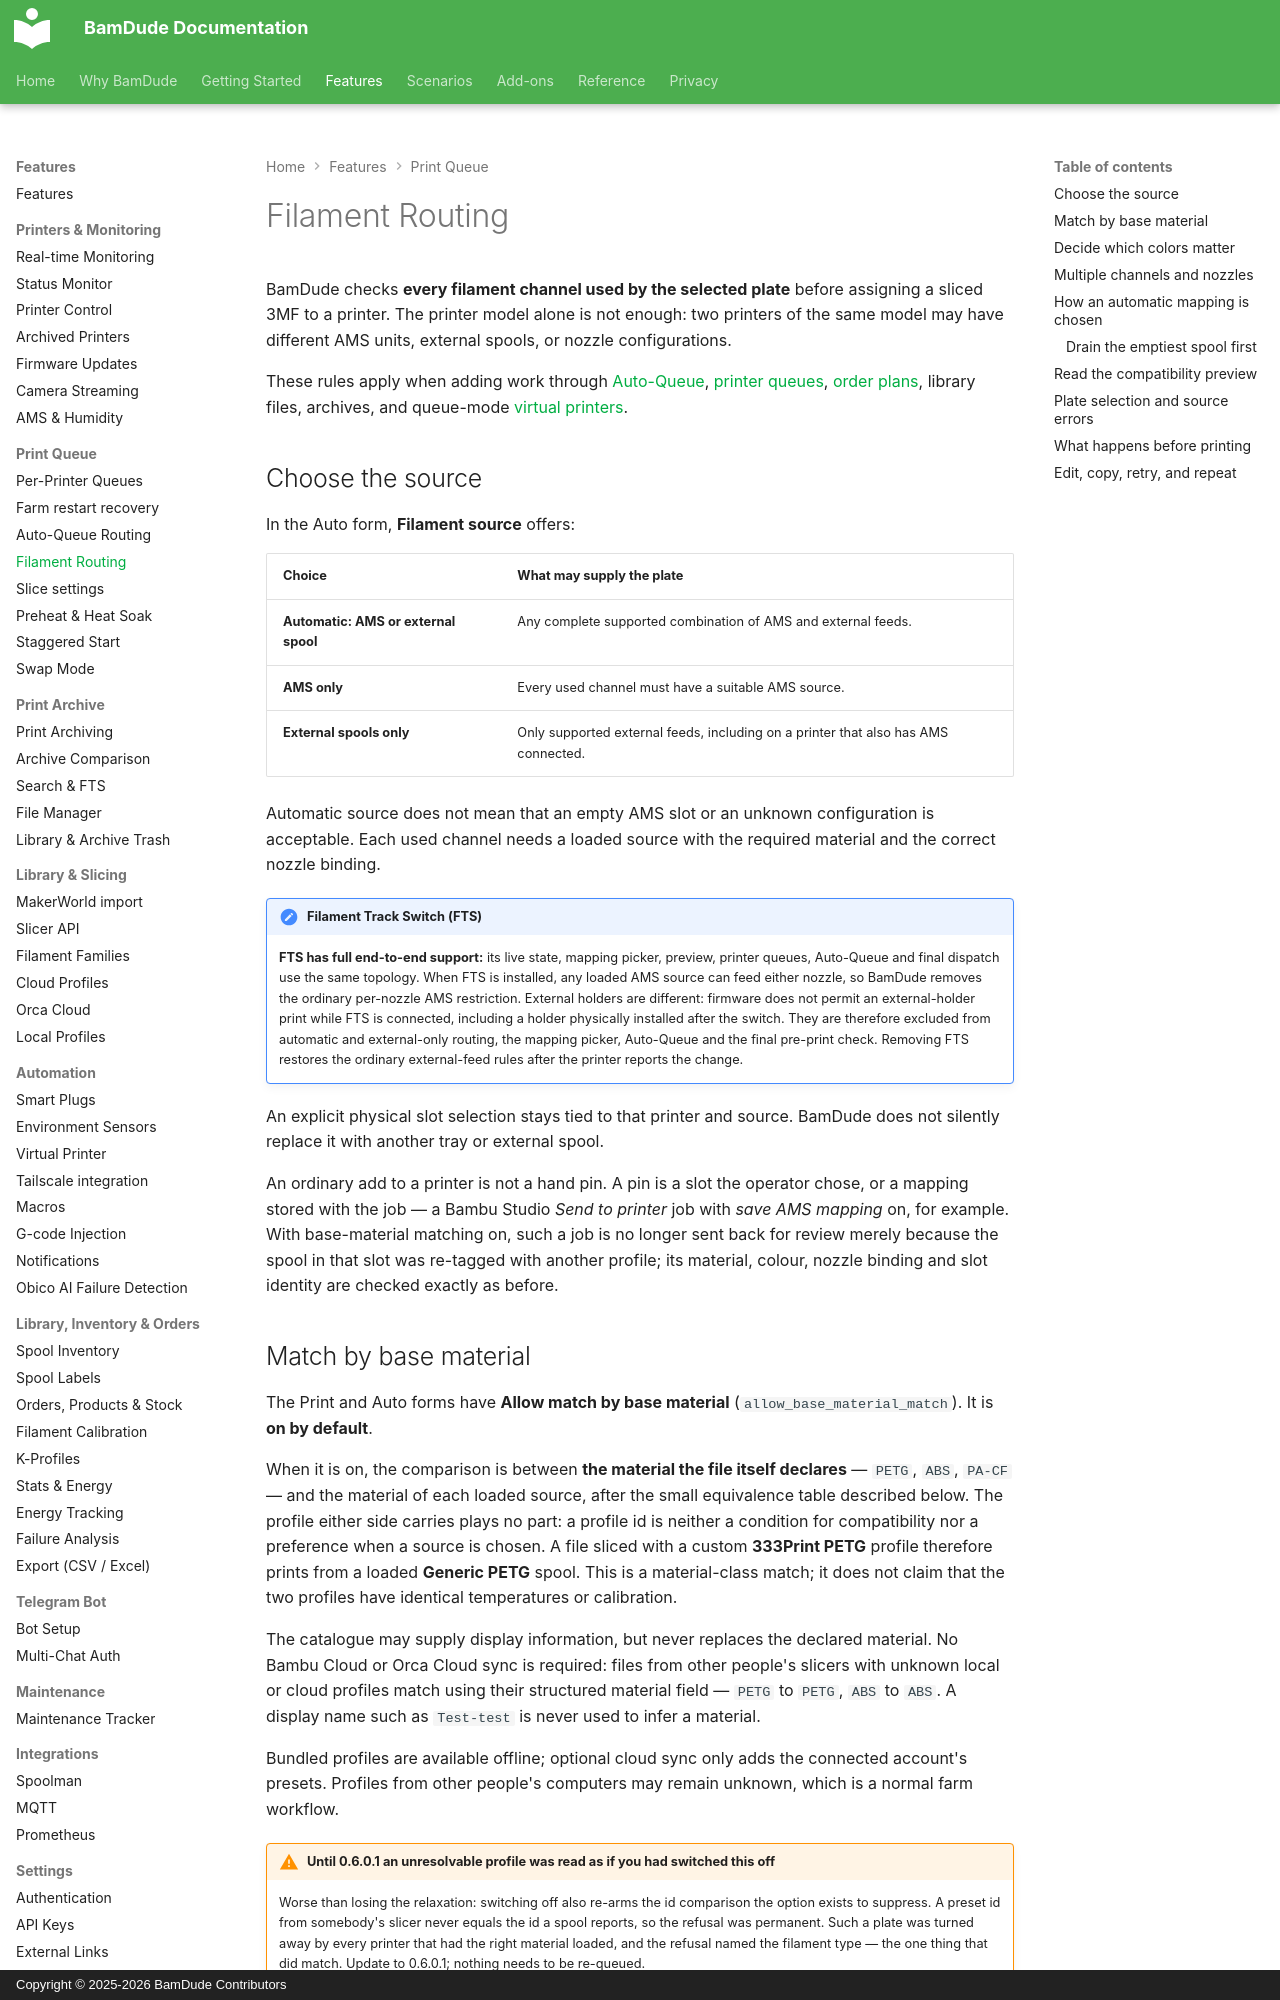

repository: kainpl/docs.bamdude.top · page: features/filament-routing/index.html · generator: mkdocs · copyright: Copyright © 2025-2026 BamDude Contributors

---
title: Filament Routing
description: Choose AMS or external feeds, preserve color requirements, and understand waiting jobs across Auto-Queue, printer queues, projects, and reprints
---

# Filament Routing

BamDude checks **every filament channel used by the selected plate** before assigning a sliced 3MF to a printer. The printer model alone is not enough: two printers of the same model may have different AMS units, external spools, or nozzle configurations.

These rules apply when adding work through [Auto-Queue](auto-queue.md), [printer queues](print-queue.md), [order plans](projects.md), library files, archives, and queue-mode [virtual printers](virtual-printer.md).

## Choose the source {#source}

In the Auto form, **Filament source** offers:

| Choice | What may supply the plate |
|---|---|
| **Automatic: AMS or external spool** | Any complete supported combination of AMS and external feeds. |
| **AMS only** | Every used channel must have a suitable AMS source. |
| **External spools only** | Only supported external feeds, including on a printer that also has AMS connected. |

Automatic source does not mean that an empty AMS slot or an unknown configuration is acceptable. Each used channel needs a loaded source with the required material and the correct nozzle binding.

!!! note "Filament Track Switch (FTS)"
    **FTS has full end-to-end support:** its live state, mapping picker, preview, printer queues, Auto-Queue and final dispatch use the same topology. When FTS is installed, any loaded AMS source can feed either nozzle, so BamDude removes the ordinary per-nozzle AMS restriction. External holders are different: firmware does not permit an external-holder print while FTS is connected, including a holder physically installed after the switch. They are therefore excluded from automatic and external-only routing, the mapping picker, Auto-Queue and the final pre-print check. Removing FTS restores the ordinary external-feed rules after the printer reports the change.

An explicit physical slot selection stays tied to that printer and source. BamDude does not silently replace it with another tray or external spool.

An ordinary add to a printer is not a hand pin. A pin is a slot the operator chose, or a mapping stored with the job — a Bambu Studio *Send to printer* job with *save AMS mapping* on, for example. With base-material matching on, such a job is no longer sent back for review merely because the spool in that slot was re-tagged with another profile; its material, colour, nozzle binding and slot identity are checked exactly as before.
